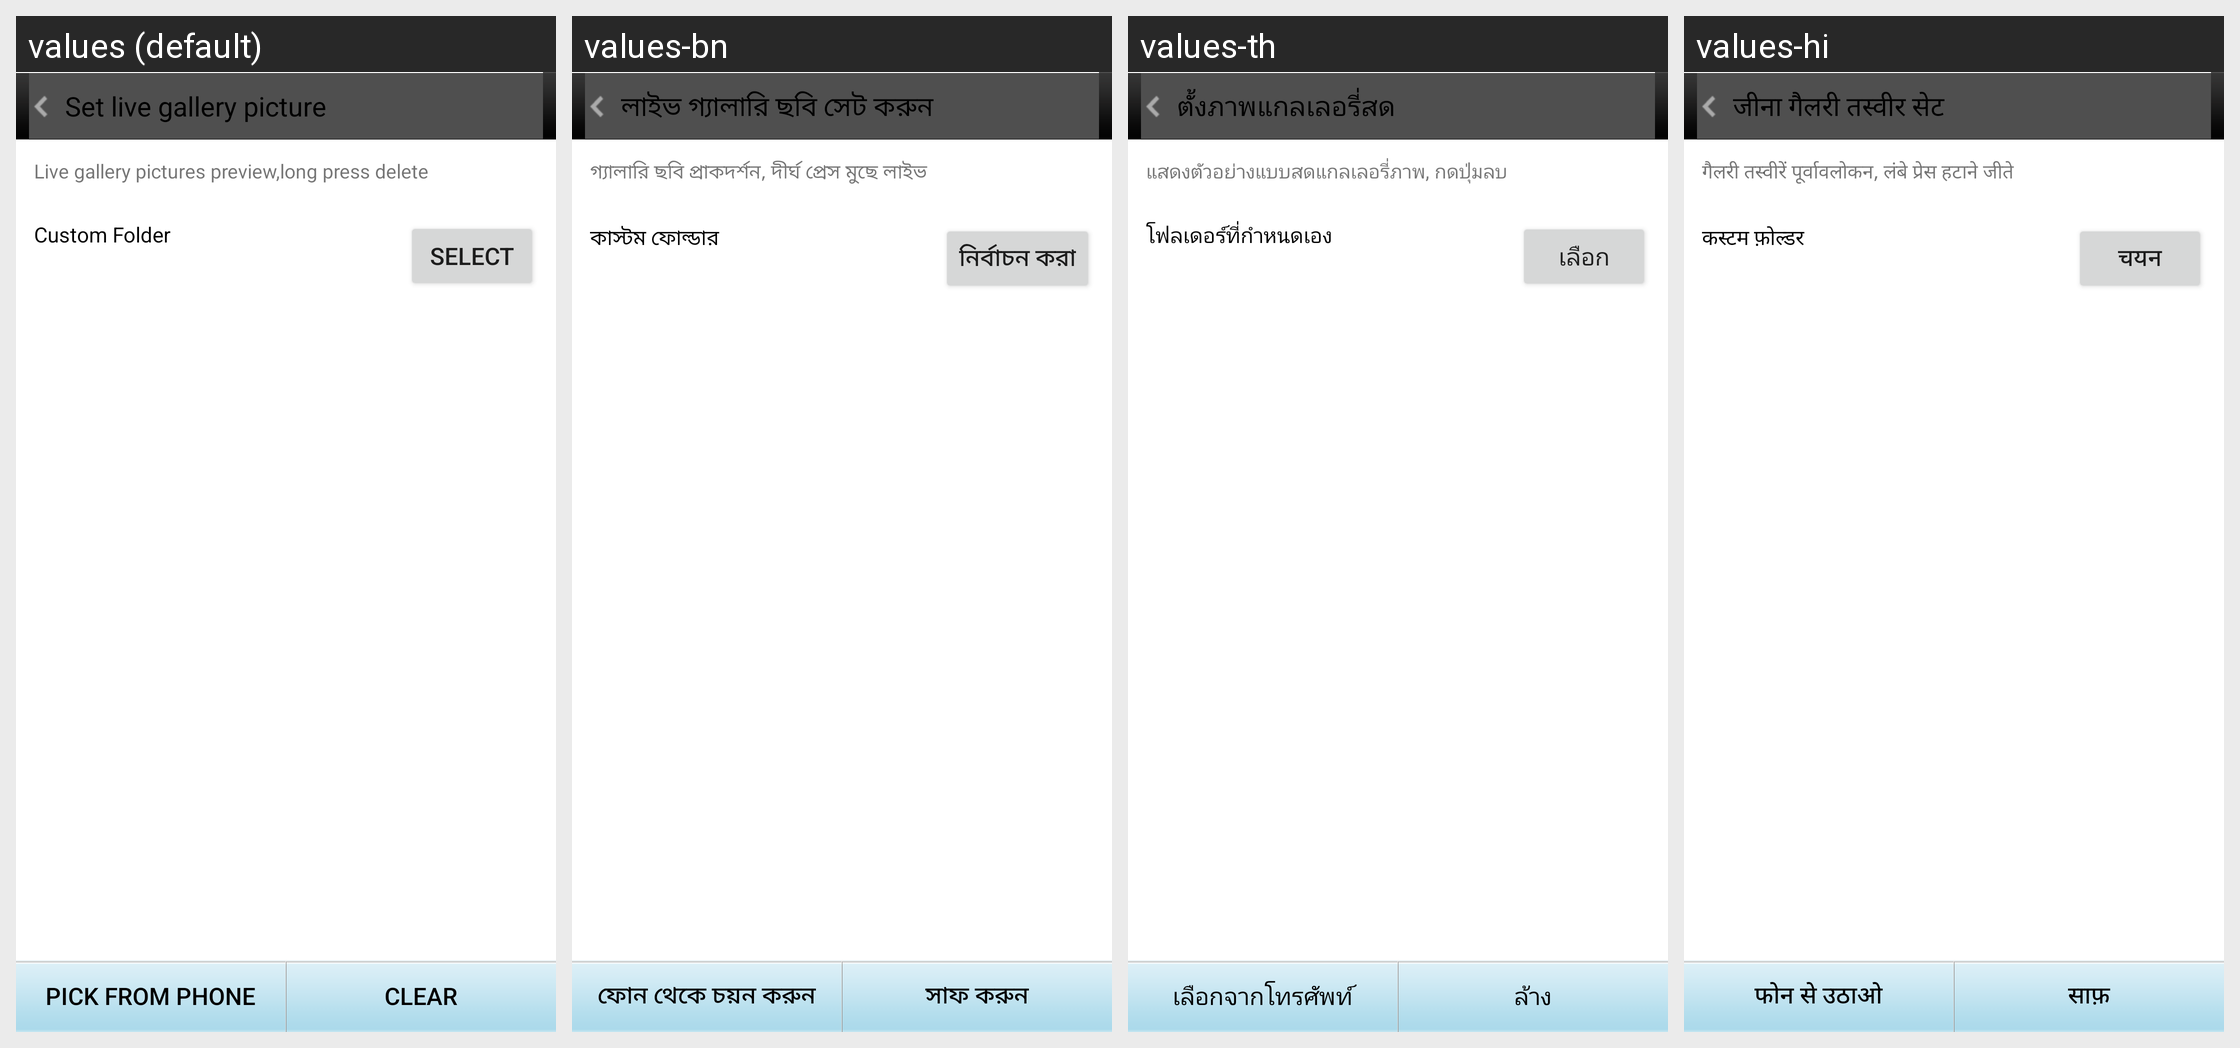

For this localized Android screen grid, give each drawn string resource with its value in every locale shown.
Android screen res/layout/act_pick_gallery.xml rendered under 4 locales, left to right: values (default), values-bn, values-th, values-hi. Device: Nexus 5 (rendered at 1080×1920; each locale shown at half size, 540×960, under a caption strip naming it); theme Theme.MaterialComponents.DayNight.NoActionBar.
Other locales in the repository, not shown: values-ar, values-es, values-fa, values-fr, values-id, values-in, values-it, values-ms, values-pt, values-ru, values-tr, values-vi, values-zh-rCN, values-zh-rHK, values-zh-rTW.
Strings drawn on this screen, with the default value and each locale's value (text and hints the layout hard-codes, and strings that could not be matched under every locale, appear in the picture but are not listed):

set_gallerys
  values: Set live gallery picture
  values-bn: লাইভ গ্যালারি ছবি সেট করুন
  values-th: ตั้งภาพแกลเลอรี่สด
  values-hi: जीना गैलरी तस्वीर सेट

special_gallery_info
  values: Live gallery pictures preview,long press delete
  values-bn: গ্যালারি ছবি প্রাকদর্শন, দীর্ঘ প্রেস মুছে লাইভ
  values-th: แสดงตัวอย่างแบบสดแกลเลอรี่ภาพ, กดปุ่มลบ
  values-hi: गैलरी तस्वीरें पूर्वावलोकन, लंबे प्रेस हटाने जीते

gallerys_folder_btn
  values: Select
  values-bn: নির্বাচন করা
  values-th: เลือก
  values-hi: चयन

gallerys_title
  values: Custom Folder
  values-bn: কাস্টম ফোল্ডার
  values-th: โฟลเดอร์ที่กำหนดเอง
  values-hi: कस्टम फ़ोल्डर

icon_from_2
  values: Pick from phone
  values-bn: ফোন থেকে চয়ন করুন
  values-th: เลือกจากโทรศัพท์
  values-hi: फोन से उठाओ

special_del
  values: Clear
  values-bn: সাফ করুন
  values-th: ล้าง
  values-hi: साफ़
